Image classification data set "roi_masks" (Edgar-Del/brain_watermark on GitHub). Class labels (4): glioma, meningioma, no tumor, pituitary tumor.

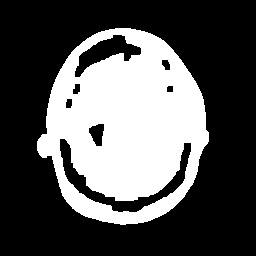
Label: glioma

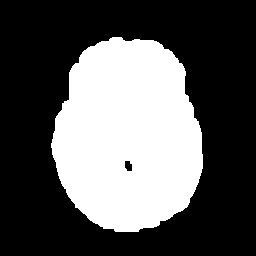
Label: no tumor

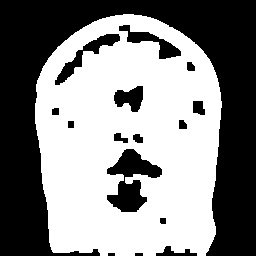
Label: meningioma

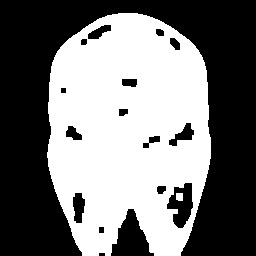
Label: pituitary tumor

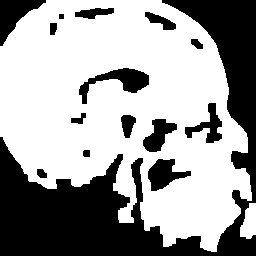
Label: pituitary tumor

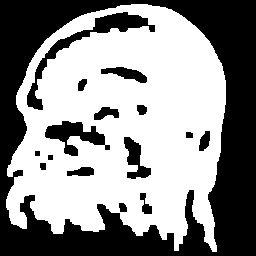
Label: meningioma
